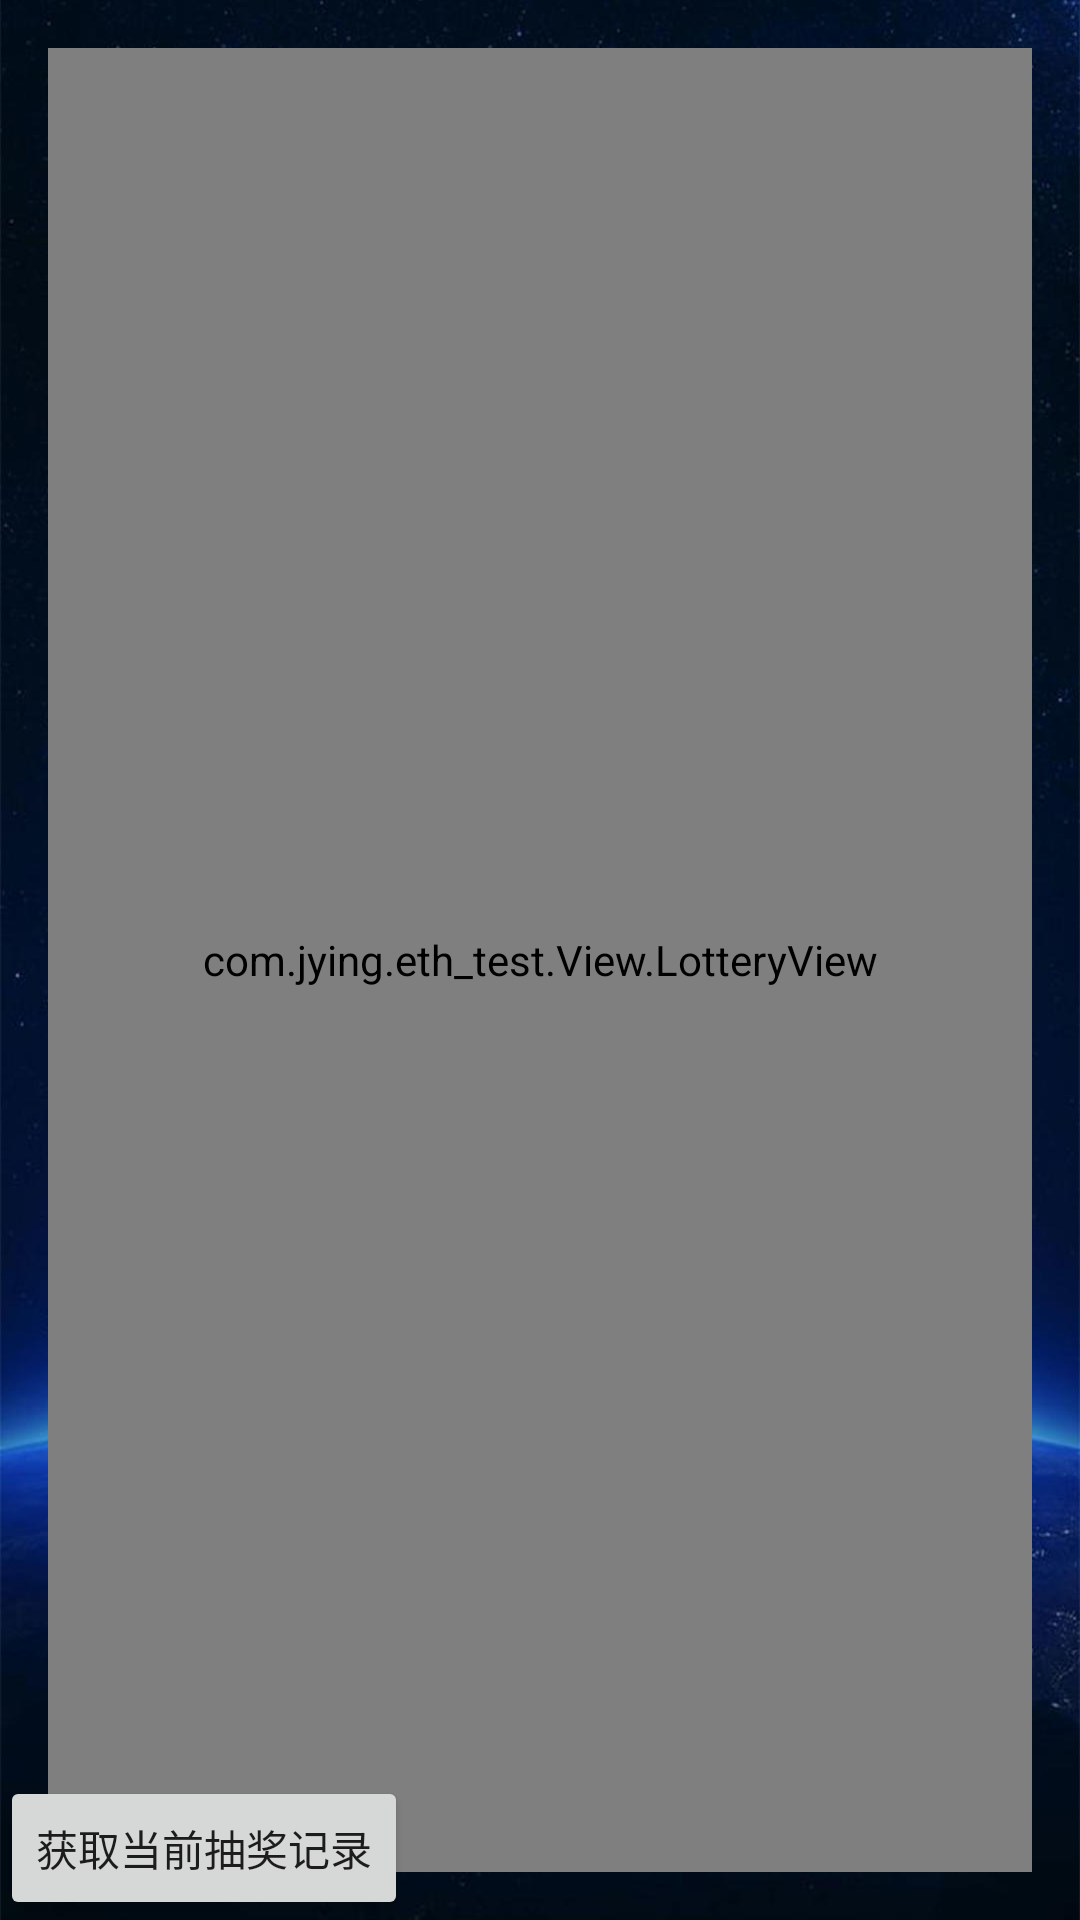

This screen was rendered from an Android layout file. Write that file and the resources it references.
<!-- AndroidManifest.xml: application theme AppTheme -->
<!-- res/layout/activity_lottery.xml -->
<?xml version="1.0" encoding="utf-8"?>
<RelativeLayout xmlns:android="http://schemas.android.com/apk/res/android"
    xmlns:app="http://schemas.android.com/apk/res-auto"
    android:layout_width="match_parent"
    android:layout_height="match_parent"
    android:background="@mipmap/p4">


    <com.jying.eth_test.View.LotteryView
        android:id="@+id/lotteryview"
        android:layout_width="match_parent"
        android:layout_height="match_parent"
        android:layout_centerInParent="true"
        android:layout_margin="16dp"
        android:padding="4dp"
        app:inner_round_card_color_default="#FFFFFF"
        app:outer_small_circle_color_active="#F0FF2F"
        app:outer_small_circle_color_default="#139AC8"
        app:self_width_size_factor="0.85" />

    <TextView
        android:id="@+id/lottery_text"
        android:layout_width="wrap_content"
        android:layout_height="wrap_content" />

    <ProgressBar
        android:id="@+id/lottery_pro"
        android:layout_width="wrap_content"
        android:layout_height="wrap_content"
        android:layout_centerHorizontal="true"
        android:visibility="gone" />

    <Button
        android:id="@+id/lottery_get"
        android:layout_width="wrap_content"
        android:layout_height="wrap_content"
        android:layout_alignParentBottom="true"
        android:text="获取当前抽奖记录" />
</RelativeLayout>
<!-- resources referenced by this layout -->
<resources>
  <!-- mipmap p4: png bitmap (mipmap-xxhdpi, 159764 bytes) -->
  <style name="AppTheme" parent="Theme.AppCompat.Light.NoActionBar">
          
          <item name="colorPrimary">@color/colorPrimary</item>
          <item name="colorPrimaryDark">@color/colorPrimaryDark</item>
          <item name="colorAccent">@color/colorAccent</item>
      </style>
  <color name="colorPrimary">#3F51B5</color>
  <color name="colorPrimaryDark">#303F9F</color>
  <color name="colorAccent">#FF4081</color>
</resources>
